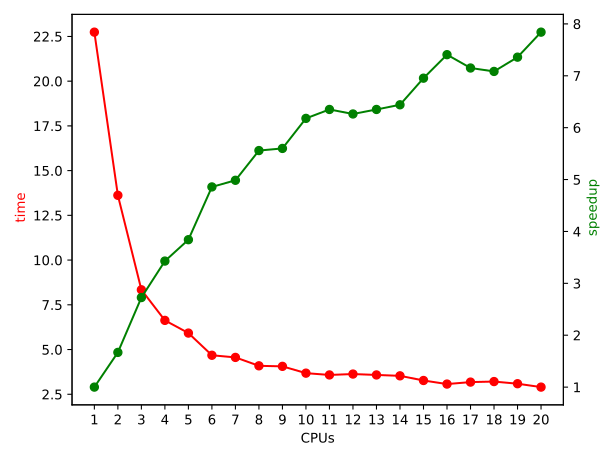

The table this chart was drawn from, first rows:
CPUs, time, speedup
1, 22.74, 1.000
2, 13.62, 1.669
3, 8.34, 2.726
4, 6.63, 3.429
5, 5.92, 3.841
6, 4.68, 4.858
7, 4.56, 4.986
8, 4.09, 5.559
9, 4.06, 5.600
10, 3.68, 6.179
11, 3.58, 6.351
12, 3.63, 6.264
13, 3.58, 6.351
14, 3.53, 6.441
15, 3.27, 6.954
16, 3.07, 7.407
17, 3.18, 7.150
18, 3.21, 7.084
19, 3.09, 7.359
20, 2.90, 7.841
